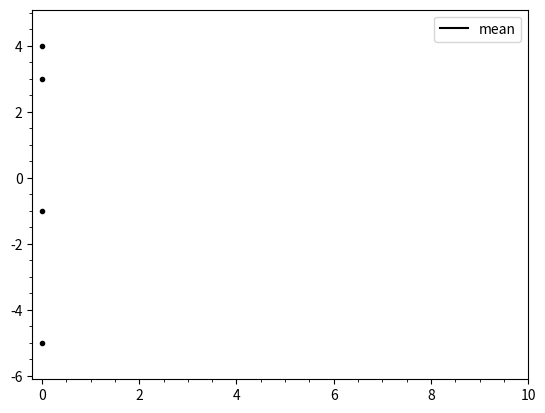

The matplotlib source for this figure: (Note: this script raises an exception after producing the figure.)
""" This file defines a mean data plotter. """
import random
import time

import numpy as np

import matplotlib.pylab as plt
import matplotlib.gridspec as gridspec


class MeanPlotter:
    def __init__(self, fig, gs, label='mean', color='black', alpha=1.0, min_itr=10):
        self._fig = fig
        self._gs = gridspec.GridSpecFromSubplotSpec(1, 1, subplot_spec=gs)
        self._ax = plt.subplot(self._gs[0])

        self._label = label
        self._color = color
        self._alpha = alpha
        self._min_itr = min_itr

        self._data_mean = np.empty((1, 0))
        self._plots_mean = self._ax.plot([], [], '-', color=self._color,
                                         alpha=1.0, label=self._label)[0]

        self._ax.set_xlim(-0.2, self._min_itr)
        self._ax.set_ylim(0, 1)
        self._ax.minorticks_on()
        self._ax.legend(loc='upper right', bbox_to_anchor=(1, 1))

        self._init = False

        self._fig.canvas.draw()
        self._fig.canvas.flush_events()   # Fixes bug with Qt4Agg backend

    def init(self, data_len):
        """ Initialize plots. """
        self._t = 0
        self._data_len = data_len
        self._data = np.empty((data_len, 0))
        self._plots = [
            self._ax.plot([], [], '.', color=self._color, alpha=self._alpha)[0]
            for _ in range(data_len)
        ]

        self._init = True

    def update(self, x):
        """ Update plots. """
        x = np.ravel([x])

        if not self._init:
            self.init(x.shape[0])

        assert x.shape[0] == self._data_len
        x = x.reshape((self._data_len, 1))
        mean = np.mean(x).reshape((1, 1))

        self._t += 1
        self._data = np.append(self._data, x, axis=1)
        self._data_mean = np.append(self._data_mean, mean, axis=1)

        for i in range(self._data_len):
            self._plots[i].set_data(np.arange(0, self._t), self._data[i, :])
        self._plots_mean.set_data(np.arange(0, self._t), self._data_mean[0, :])

        y_min, y_max = np.amin(self._data), np.amax(self._data)
        y_mid, y_dif = (y_min + y_max) / 2.0, (y_max - y_min) / 2.0
        if y_dif == 0:
            y_dif = 1   # Make sure y_range does not have size 0.
        y_range = y_mid - 1.25 * y_dif, y_mid + 1.25 * y_dif
        y_range_rounded = np.around(
            (y_range),
            -int(np.floor(np.log10(np.amax(np.abs(y_range) + 1e-100)))) + 1
        )

        self._ax.set_xlim(-0.2, max(self._t, self._min_itr))
        self._ax.set_ylim(y_range_rounded)
        self.draw()

    def draw(self):
        self._ax.draw_artist(self._ax.patch)
        [self._ax.draw_artist(plot) for plot in self._plots]
        self._ax.draw_artist(self._plots_mean)
        self._fig.canvas.update()
        self._fig.canvas.flush_events()   # Fixes bug with Qt4Agg backend


if __name__ == "__main__":
    import matplotlib.gridspec as gridspec


    plt.ion()
    fig = plt.figure()
    gs = gridspec.GridSpec(1, 1)

    plotter = MeanPlotter(fig, gs[0])

    i, j = 0, 0
    while True:
        i += random.randint(-10, 10)
        j += random.randint(-10, 10)
        data = [i, j, i + j, i - j]
        plotter.update(data)
        time.sleep(1)
